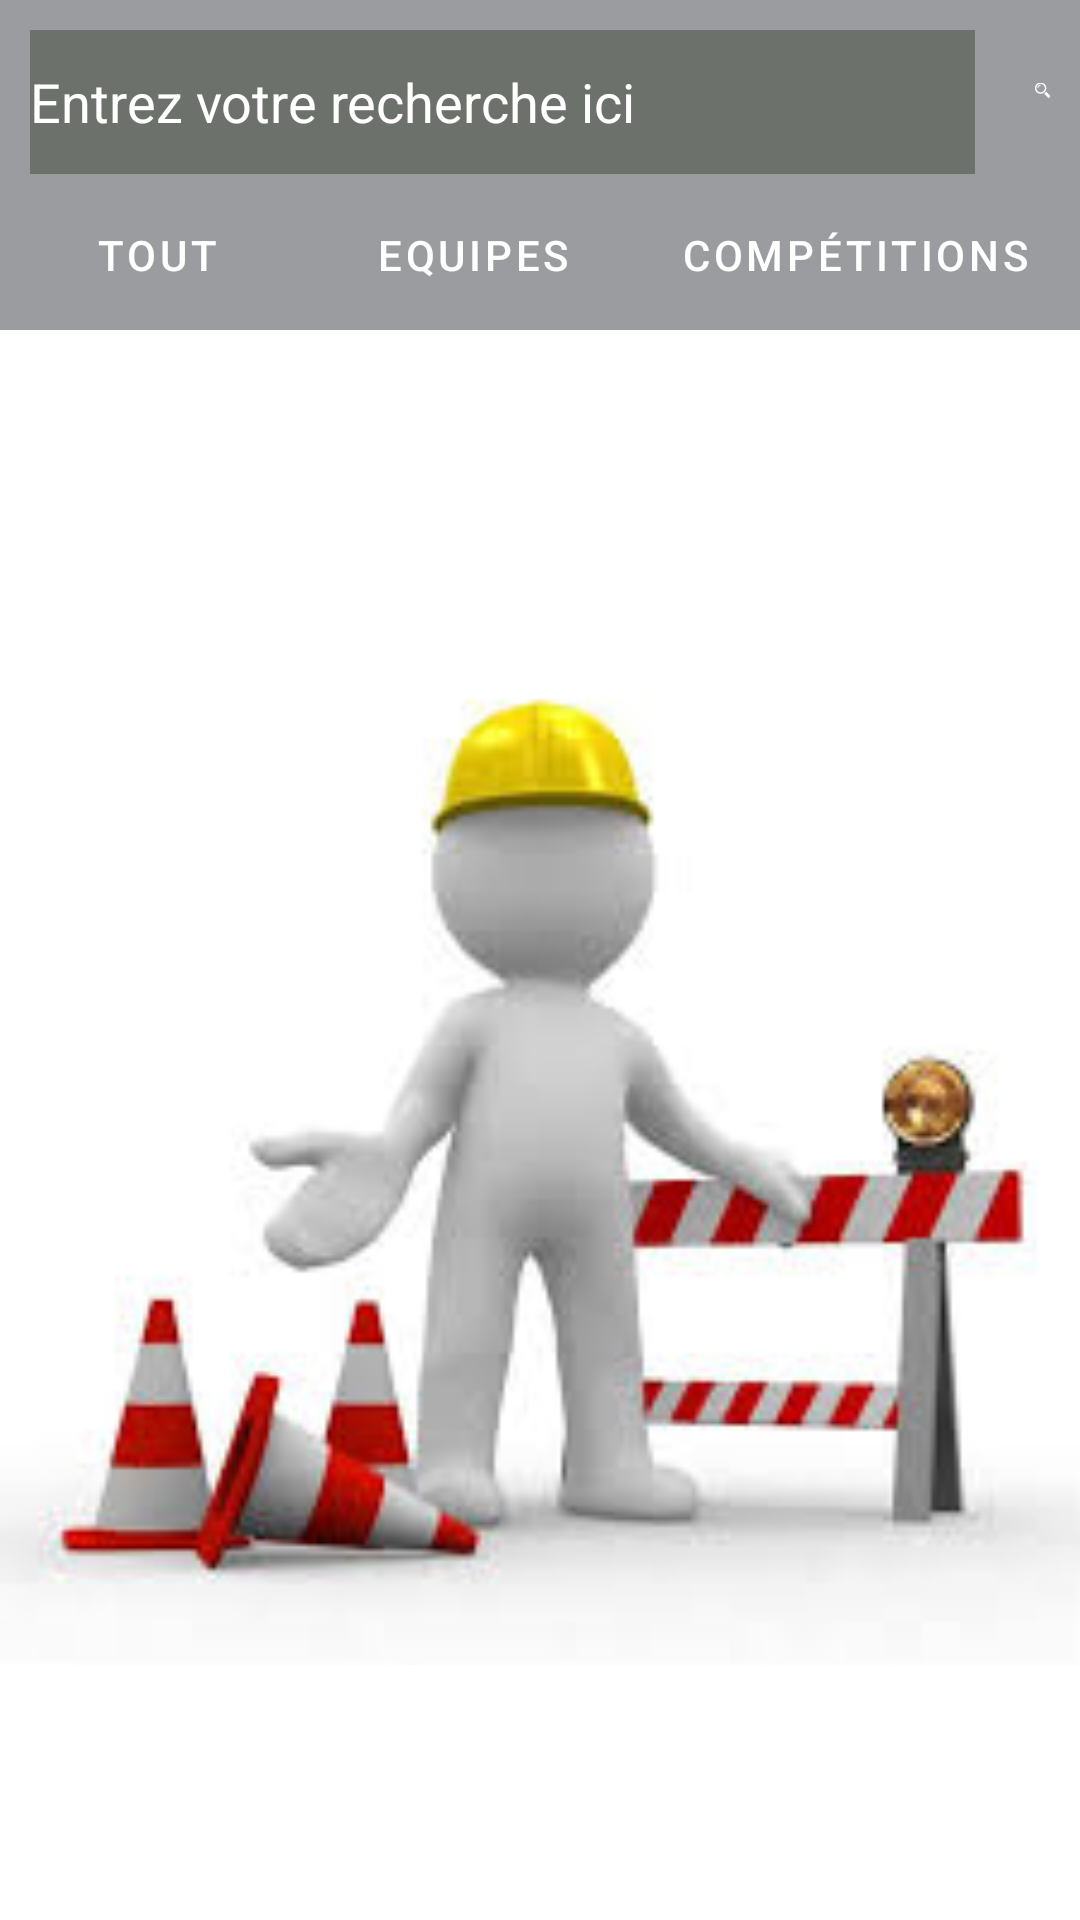

This screen was rendered from an Android layout file. Write that file and the resources it references.
<!-- AndroidManifest.xml: application theme Theme.Fragment -->
<!-- res/layout/fragment_recherche.xml -->
<?xml version="1.0" encoding="utf-8"?>
<androidx.constraintlayout.widget.ConstraintLayout xmlns:android="http://schemas.android.com/apk/res/android"
    xmlns:app="http://schemas.android.com/apk/res-auto"
    xmlns:tools="http://schemas.android.com/tools"
    android:layout_width="match_parent"
    android:layout_height="match_parent">

    <LinearLayout
        android:layout_width="match_parent"
        android:layout_height="match_parent"
        android:orientation="vertical">

        <LinearLayout
            android:layout_width="match_parent"
            android:layout_height="60dp"
            android:background="@color/item_bc"
            android:orientation="horizontal">

            <EditText
                android:id="@+id/search_bar"
                android:layout_width="wrap_content"
                android:layout_height="48dp"
                android:layout_margin="10dp"
                android:autofillHints=""
                android:background="#6D716B"
                android:ems="15"
                android:inputType="textPersonName"
                android:minHeight="48dp"
                android:text="@string/entrez_votre_recherche_ici"
                android:textColor="#FFFFFF" />

            <ImageView
                android:id="@+id/imageView"
                android:layout_width="0dp"
                android:layout_height="40dp"
                android:layout_margin="10dp"
                android:layout_weight="1"
                android:contentDescription="@string/search_image"
                app:srcCompat="@drawable/search" />
        </LinearLayout>

        <LinearLayout
            android:id="@+id/help_recherche"
            android:layout_width="match_parent"
            android:layout_height="50dp"
            android:background="@color/item_bc"
            android:orientation="horizontal">

            <Button
                android:id="@+id/search_all"
                style="?android:attr/buttonBarButtonStyle"
                android:layout_width="wrap_content"
                android:layout_height="wrap_content"
                android:layout_margin="2dp"
                android:layout_weight="1"
                android:minHeight="48dp"
                android:text="@string/tout"
                android:textColor="@color/white"
                tools:ignore="TouchTargetSizeCheck,TouchTargetSizeCheck" />

            <Button
                android:id="@+id/equipe_search"
                style="?android:attr/buttonBarButtonStyle"
                android:layout_width="wrap_content"
                android:layout_height="wrap_content"
                android:layout_margin="2dp"
                android:layout_weight="1"
                android:text="@string/equipe_search"
                android:textColor="@color/white"
                tools:ignore="TouchTargetSizeCheck,TouchTargetSizeCheck" />

            <Button
                android:id="@+id/compet_search"
                style="?android:attr/buttonBarButtonStyle"
                android:layout_width="wrap_content"
                android:layout_height="wrap_content"
                android:layout_margin="2dp"
                android:layout_weight="1"
                android:text="@string/competitions_search"
                android:textColor="@color/white"
                tools:ignore="TouchTargetSizeCheck,TouchTargetSizeCheck" />
        </LinearLayout>

        <ImageView
            android:id="@+id/ligue_1"
            android:layout_width="match_parent"
            android:layout_height="wrap_content"
            android:layout_weight="1"
            android:adjustViewBounds="true"
            android:contentDescription="@string/logo_ligue"
            android:maxHeight="125dp"
            android:scaleType="fitCenter"
            app:srcCompat="@drawable/logoenconstruction" />

    </LinearLayout>

</androidx.constraintlayout.widget.ConstraintLayout>
<!-- resources referenced by this layout -->
<resources>
  <color name="item_bc">#863F444A</color>
  <color name="white">#FFFFFFFF</color>
  <!-- drawable logoenconstruction: jpg bitmap (drawable, 6534 bytes) -->
  <!-- drawable search: png bitmap (drawable-v24, 912 bytes) -->
  <string name="competitions_search">COMPÉTITIONS</string>
  <string name="entrez_votre_recherche_ici">Entrez votre recherche ici</string>
  <string name="equipe_search">EQUIPES</string>
  <string name="logo_ligue">logo_ligue</string>
  <string name="search_image">search_image</string>
  <string name="tout">TOUT</string>
  <style name="Theme.Fragment" parent="Theme.MaterialComponents.DayNight.DarkActionBar">
          
          <item name="windowNoTitle">true</item>
          <item name="windowActionBar">false</item>
          
      </style>
</resources>
